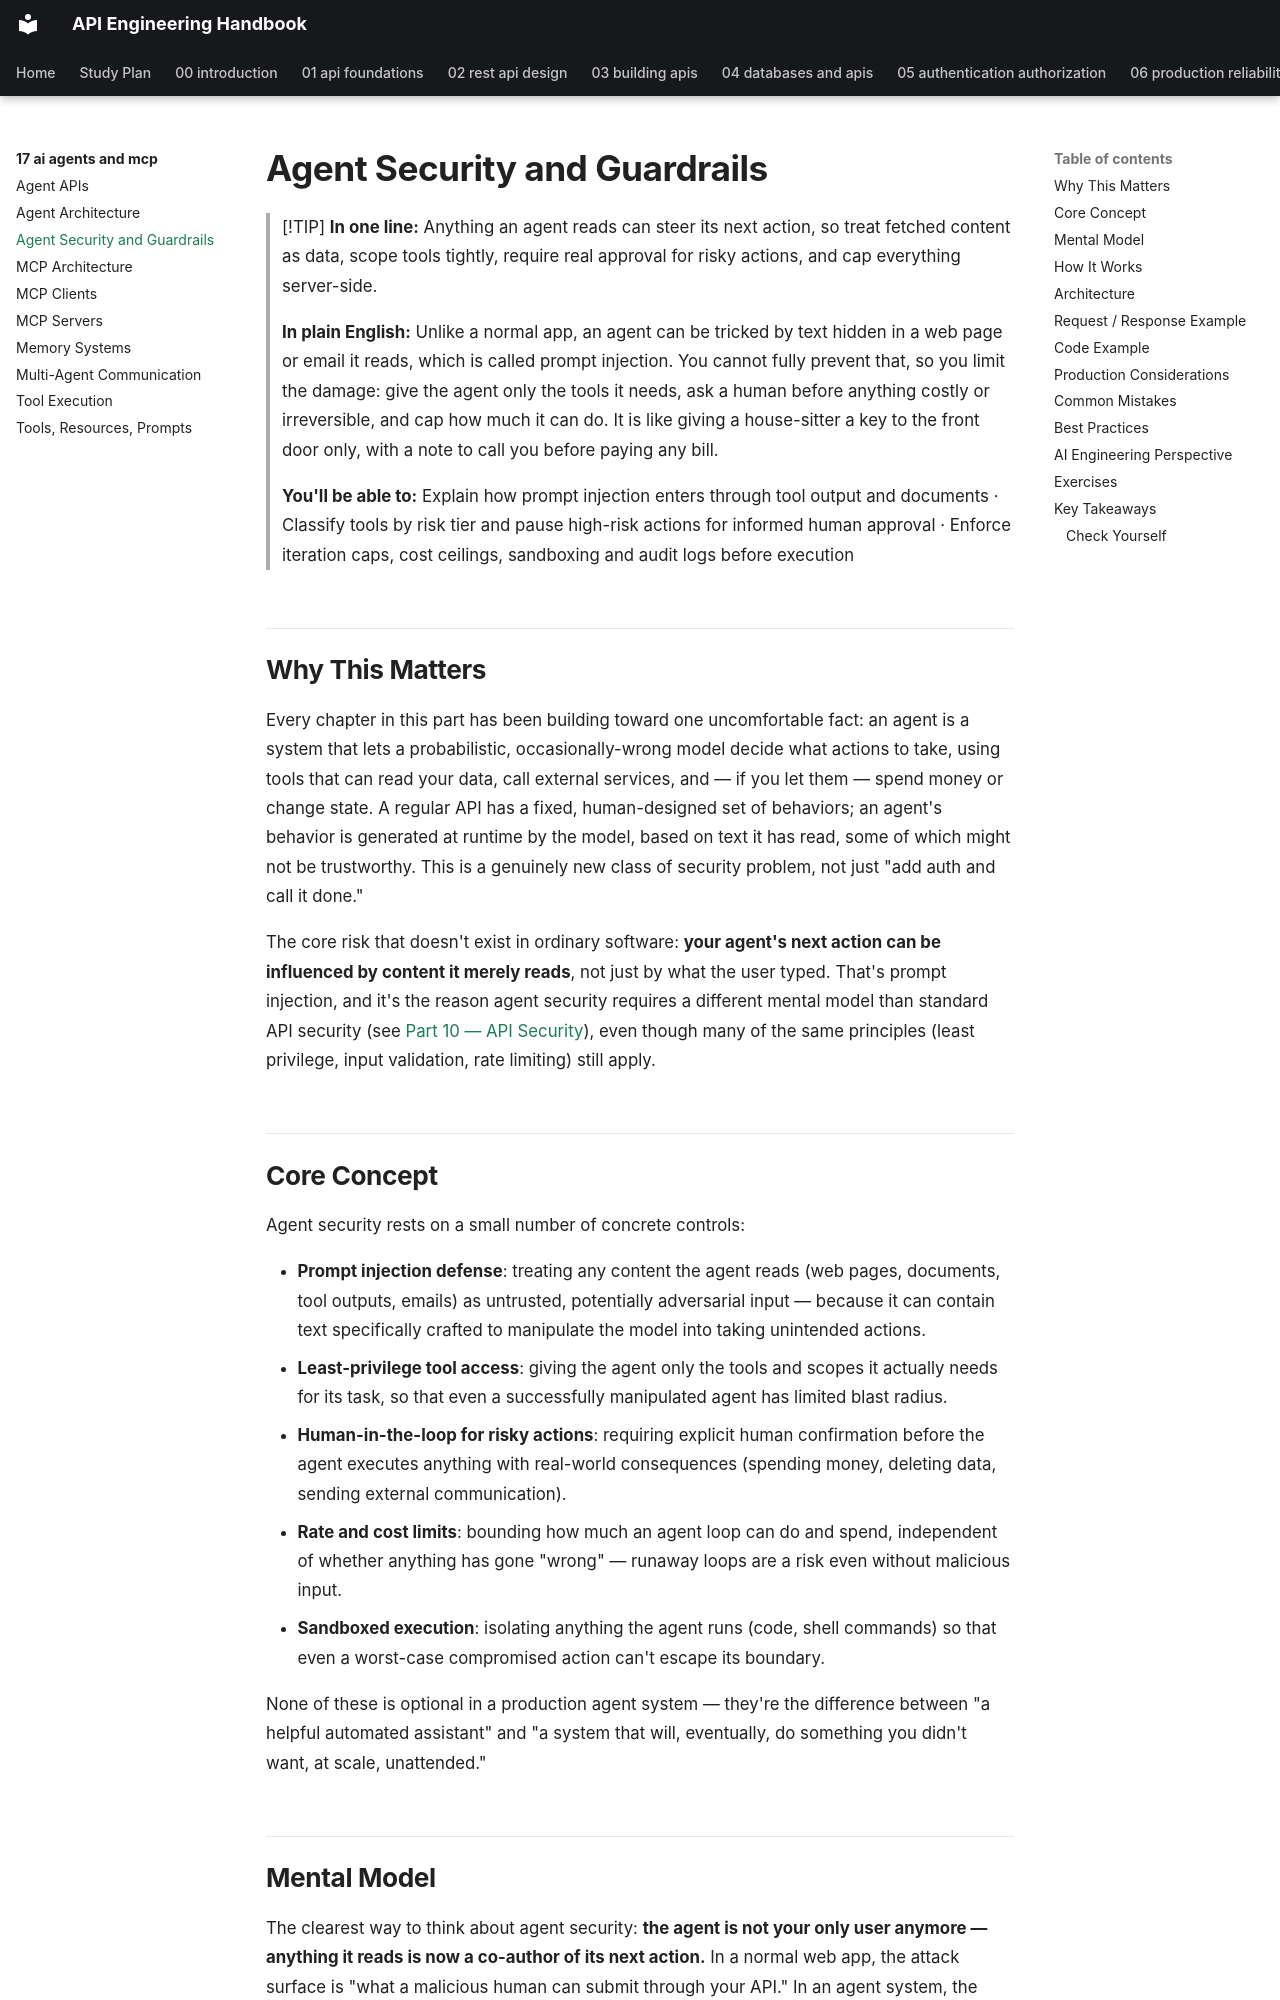

repository: himanshu231204/api-engineering-handbook · page: 17-ai-agents-and-mcp/agent-security-and-guardrails/index.html · generator: mkdocs

# Agent Security and Guardrails

> [!TIP]
> **In one line:** Anything an agent reads can steer its next action, so treat fetched content as data, scope tools tightly, require real approval for risky actions, and cap everything server-side.
>
> **In plain English:** Unlike a normal app, an agent can be tricked by text hidden in a web page or email it reads, which is called prompt injection. You cannot fully prevent that, so you limit the damage: give the agent only the tools it needs, ask a human before anything costly or irreversible, and cap how much it can do. It is like giving a house-sitter a key to the front door only, with a note to call you before paying any bill.
>
> **You'll be able to:** Explain how prompt injection enters through tool output and documents · Classify tools by risk tier and pause high-risk actions for informed human approval · Enforce iteration caps, cost ceilings, sandboxing and audit logs before execution

## Why This Matters

Every chapter in this part has been building toward one uncomfortable fact: an agent is a system that lets a probabilistic, occasionally-wrong model decide what actions to take, using tools that can read your data, call external services, and — if you let them — spend money or change state. A regular API has a fixed, human-designed set of behaviors; an agent's behavior is generated at runtime by the model, based on text it has read, some of which might not be trustworthy. This is a genuinely new class of security problem, not just "add auth and call it done."

The core risk that doesn't exist in ordinary software: **your agent's next action can be influenced by content it merely reads**, not just by what the user typed. That's prompt injection, and it's the reason agent security requires a different mental model than standard API security (see [Part 10 — API Security](../10-api-security/README.md)), even though many of the same principles (least privilege, input validation, rate limiting) still apply.

## Core Concept

Agent security rests on a small number of concrete controls:

- **Prompt injection defense**: treating any content the agent reads (web pages, documents, tool outputs, emails) as untrusted, potentially adversarial input — because it can contain text specifically crafted to manipulate the model into taking unintended actions.
- **Least-privilege tool access**: giving the agent only the tools and scopes it actually needs for its task, so that even a successfully manipulated agent has limited blast radius.
- **Human-in-the-loop for risky actions**: requiring explicit human confirmation before the agent executes anything with real-world consequences (spending money, deleting data, sending external communication).
- **Rate and cost limits**: bounding how much an agent loop can do and spend, independent of whether anything has gone "wrong" — runaway loops are a risk even without malicious input.
- **Sandboxed execution**: isolating anything the agent runs (code, shell commands) so that even a worst-case compromised action can't escape its boundary.

None of these is optional in a production agent system — they're the difference between "a helpful automated assistant" and "a system that will, eventually, do something you didn't want, at scale, unattended."
